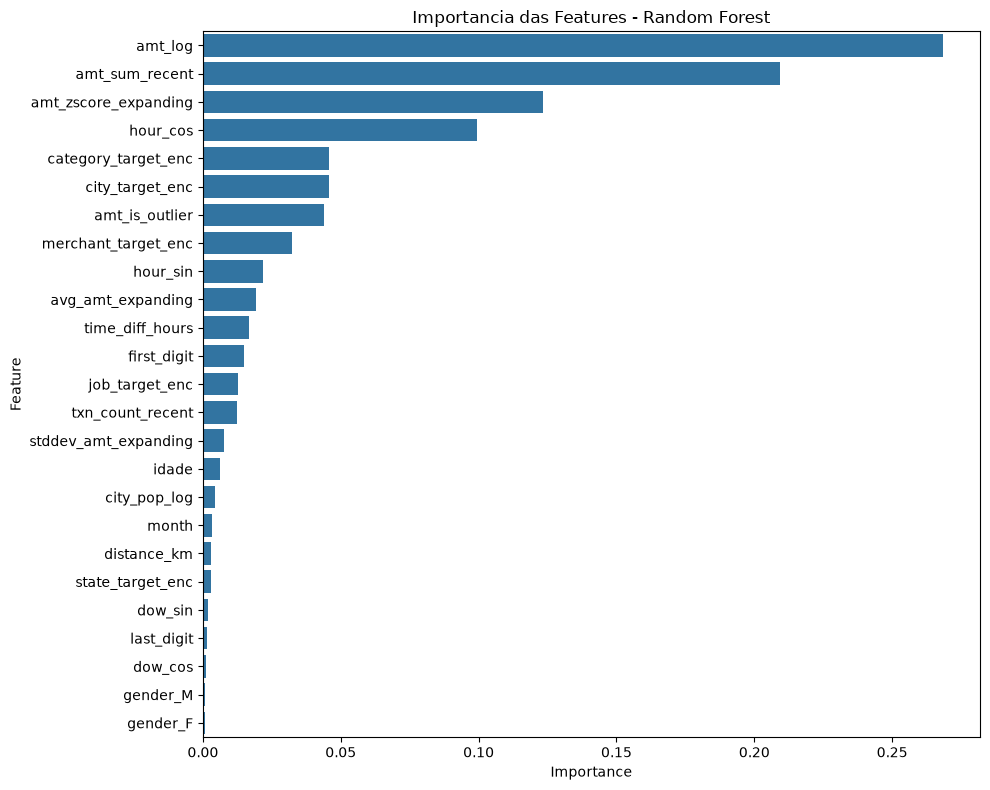

Values plotted in this chart, from the file beside it:
Feature, Importance
amt_log, 0.2684
amt_sum_recent, 0.2093
amt_zscore_expanding, 0.1233
hour_cos, 0.09952
category_target_enc, 0.04583
city_target_enc, 0.04568
amt_is_outlier, 0.0439
merchant_target_enc, 0.03222
hour_sin, 0.02188
avg_amt_expanding, 0.0194
time_diff_hours, 0.01672
first_digit, 0.0148
job_target_enc, 0.01285
txn_count_recent, 0.01231
stddev_amt_expanding, 0.00775
idade, 0.006027
city_pop_log, 0.004516
month, 0.003264
distance_km, 0.003094
state_target_enc, 0.002863
dow_sin, 0.001689
last_digit, 0.001616
dow_cos, 0.001238
gender_M, 0.0009252
gender_F, 0.000921
